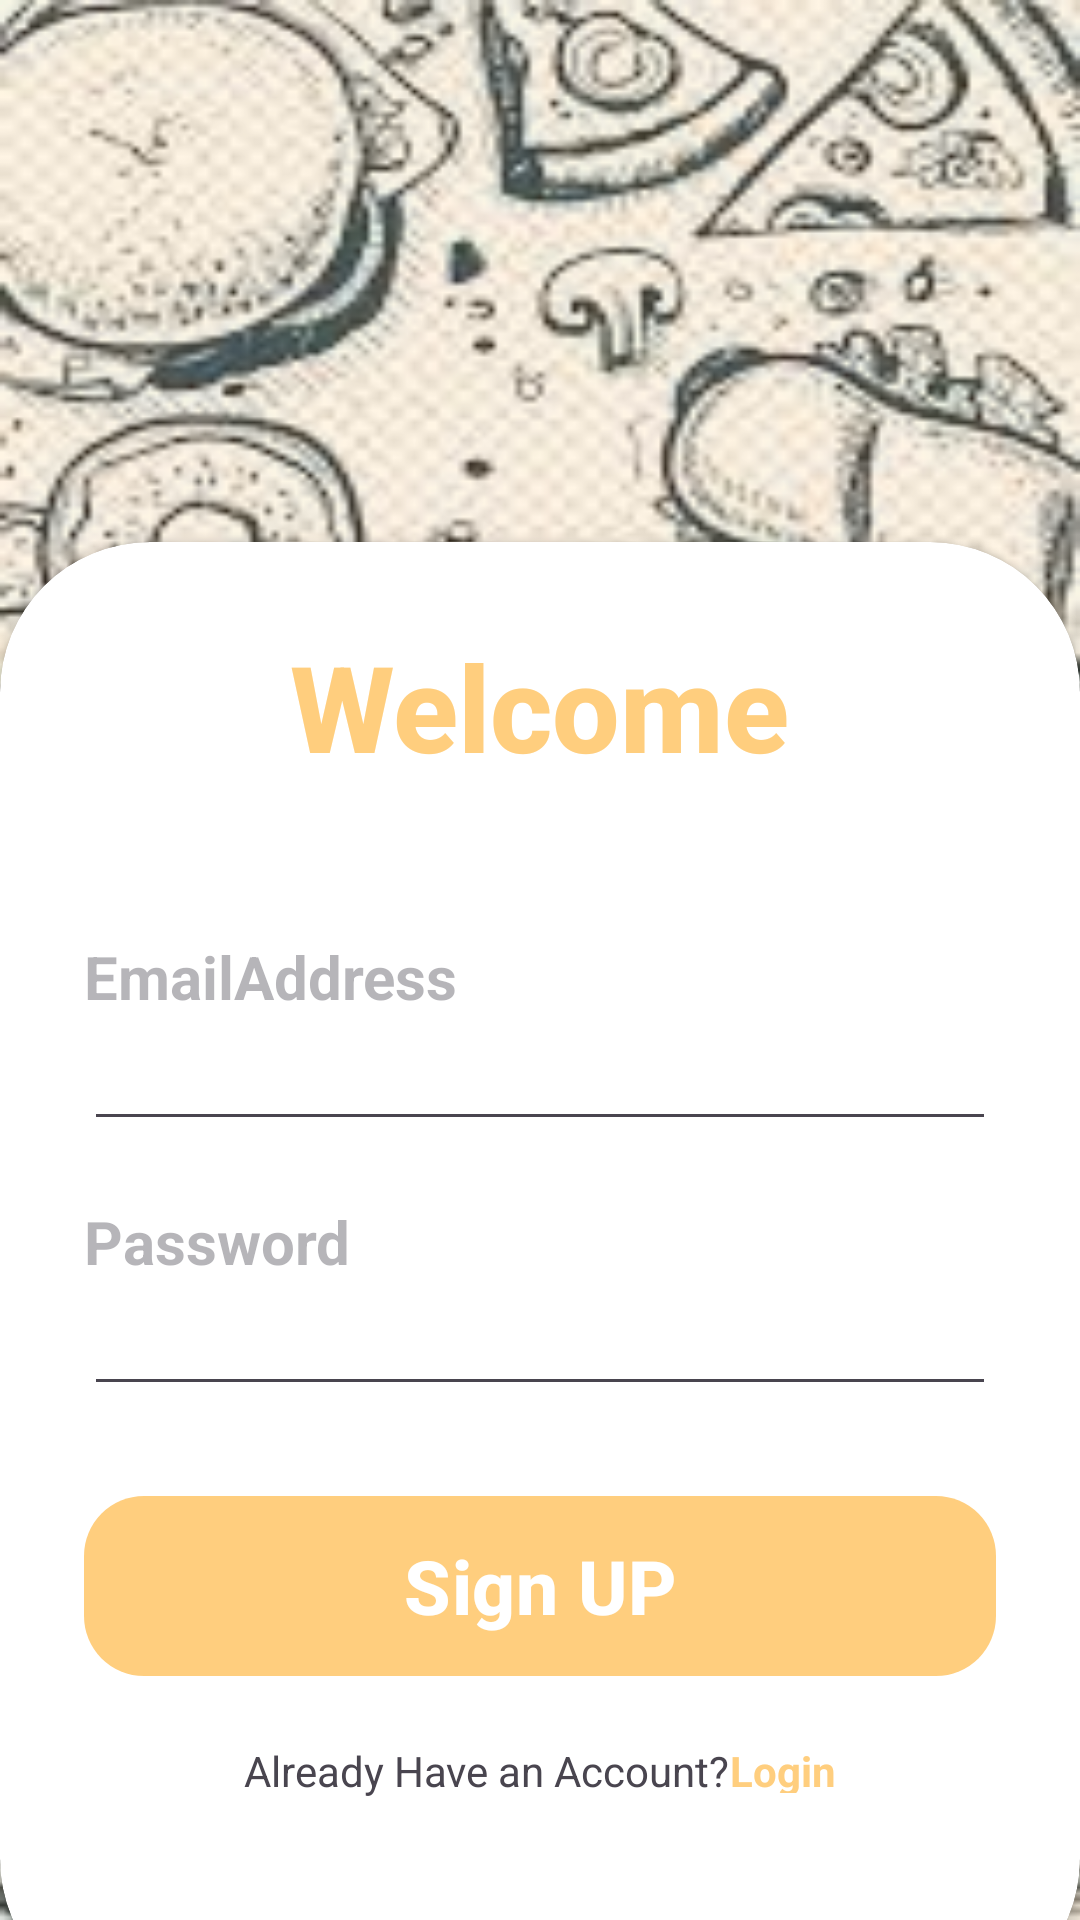

The Android layout XML behind this screen, and the referenced resources:
<!-- AndroidManifest.xml: application theme Theme.FoodPlanner -->
<!-- res/layout/activity_sign_up_screen.xml -->
<?xml version="1.0" encoding="utf-8"?>
<RelativeLayout xmlns:android="http://schemas.android.com/apk/res/android"
    xmlns:app="http://schemas.android.com/apk/res-auto"
    xmlns:tools="http://schemas.android.com/tools"
    android:layout_width="match_parent"
    android:layout_height="match_parent"
    android:id="@+id/signup"
    android:background="@drawable/foodplannerbackgrounds"
    tools:context=".ui.SignUpScreen">

    <RelativeLayout
        android:layout_width="match_parent"
        android:layout_height="match_parent"
        android:background="@color/myprimary"
        android:alpha="0.2" />

    <androidx.cardview.widget.CardView
        android:layout_width="match_parent"
        android:layout_height="wrap_content"
        android:layout_alignParentBottom="true"
        app:cardCornerRadius="50dp"
        android:layout_marginBottom="-30dp">
        <LinearLayout
            android:layout_width="match_parent"
            android:layout_height="wrap_content"
            android:orientation="vertical"
            android:padding="28dp">

            <TextView
                android:layout_width="wrap_content"
                android:layout_height="wrap_content"
                android:layout_gravity="center"
                android:fontFamily="sans-serif-medium"
                android:text="@string/welcomesignup"
                android:textColor="@color/myprimary"
                android:textSize="40sp"
                android:textStyle="bold" />

            <View
                android:layout_width="wrap_content"
                android:layout_height="30dp" />


            <View
                android:layout_width="wrap_content"
                android:layout_height="20dp" />

            <TextView
                android:layout_width="wrap_content"
                android:layout_height="wrap_content"
                android:alpha="0.4"
                android:text="@string/emailsignup"
                android:textSize="20sp"
                android:textStyle="bold" />
            <EditText
                android:id="@+id/etemailsignup"
                android:layout_width="match_parent"
                android:layout_height="wrap_content"
                android:inputType="textEmailAddress"/>

            <View
                android:layout_width="wrap_content"
                android:layout_height="20dp" />

            <TextView
                android:layout_width="wrap_content"
                android:layout_height="wrap_content"
                android:alpha="0.4"
                android:text="@string/passwordsignup"
                android:textSize="20sp"
                android:textStyle="bold" />
            <EditText
                android:id="@+id/etpasssignup"
                android:layout_width="match_parent"
                android:layout_height="wrap_content"
                android:inputType="textPassword"/>

            <View
                android:layout_width="wrap_content"
                android:layout_height="20dp" />


            <View
                android:layout_width="wrap_content"
                android:layout_height="10dp"/>
            <ProgressBar
                android:id="@+id/progressbar"
                android:visibility="gone"
                android:layout_width="wrap_content"
                android:layout_height="wrap_content"
                android:layout_gravity="center"/>

            <com.google.android.material.button.MaterialButton
                android:id="@+id/signuppbtn"
                android:layout_width="match_parent"
                android:layout_height="60dp"
                android:background="@drawable/main_button"
                android:elevation="400dp"
                android:fontFamily="sans-serif-medium"
                android:text="@string/signbtn"
                android:textSize="25sp"
                android:textStyle="bold" />

            <View
                android:layout_width="wrap_content"
                android:layout_height="10dp"/>

            <View
                android:layout_width="wrap_content"
                android:layout_height="10dp"/>

            <View
                android:layout_width="wrap_content"
                android:layout_height="2dp"/>
            <LinearLayout
                android:layout_width="wrap_content"
                android:layout_height="wrap_content"
                android:layout_gravity="center">
                <TextView
                    android:layout_width="wrap_content"
                    android:layout_height="wrap_content"
                    android:text="Already Have an Account?"/>
                <TextView
                    android:id="@+id/loginnow"
                    android:layout_width="wrap_content"
                    android:layout_height="17dp"
                    android:text="Login"
                    android:textColor="@color/myprimary"
                    android:textStyle="bold"/>
            </LinearLayout>

            <View
                android:layout_width="368dp"
                android:layout_height="42dp"/>

        </LinearLayout>



    </androidx.cardview.widget.CardView>


</RelativeLayout>
<!-- resources referenced by this layout -->
<resources>
  <color name="myprimary">#ffce7e</color>
  <!-- drawable foodplannerbackgrounds: png bitmap (drawable, 20812 bytes) -->
  <!-- drawable main_button (drawable) -->
  <?xml version="1.0" encoding="utf-8"?>
  <shape xmlns:android="http://schemas.android.com/apk/res/android" android:shape="rectangle">
      <solid android:color="@color/myprimary"/>
      <corners android:radius="20dp"/>
  </shape>
  <string name="emailsignup">EmailAddress</string>
  <string name="passwordsignup">Password</string>
  <string name="signbtn">Sign UP</string>
  <string name="welcomesignup">Welcome</string>
  <style name="Theme.FoodPlanner" parent="Base.Theme.FoodPlanner" />
  <style name="Base.Theme.FoodPlanner" parent="Theme.Material3.DayNight">
          
          <item name="colorPrimary">@color/myprimary</item>
      </style>
</resources>
